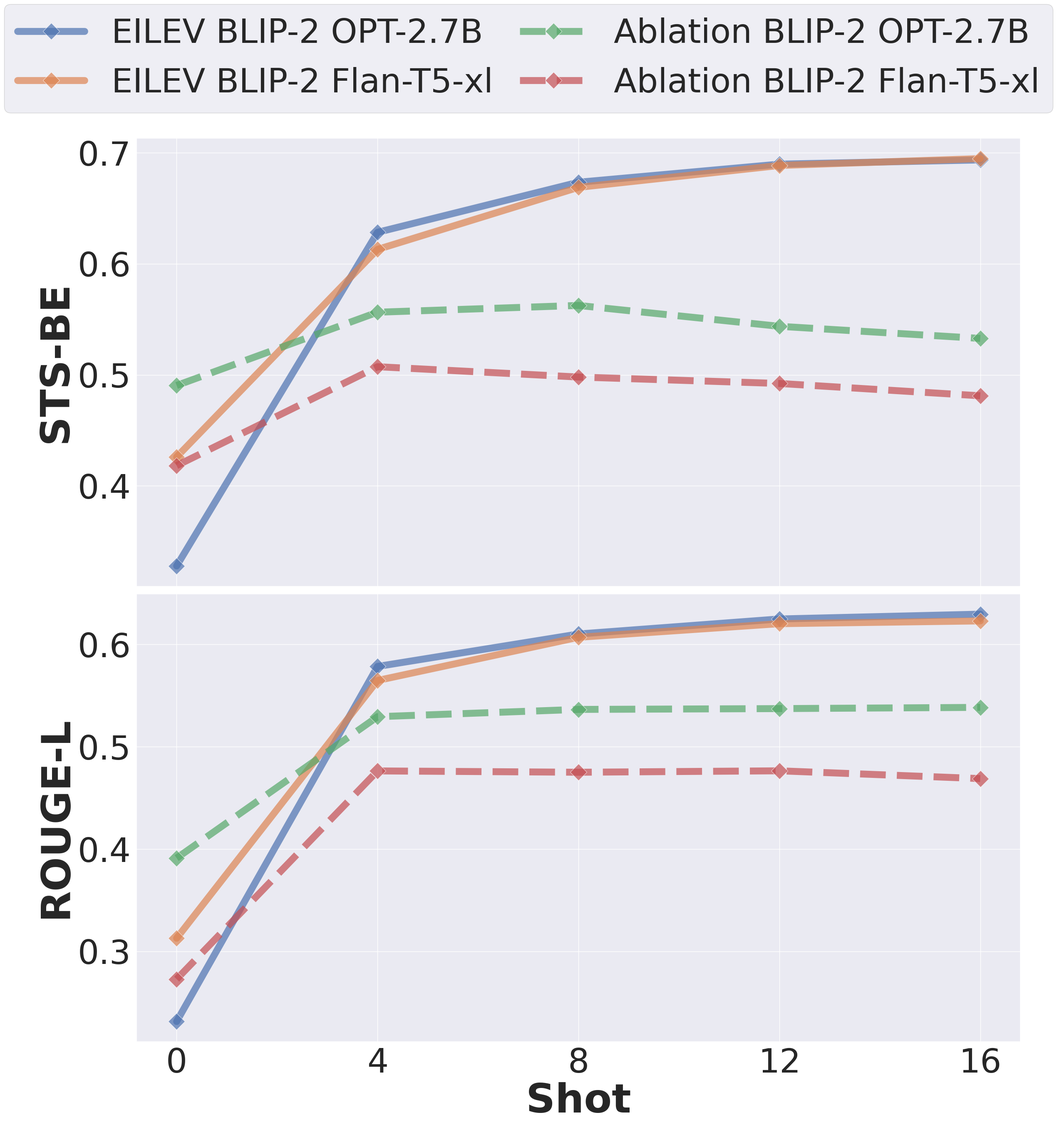
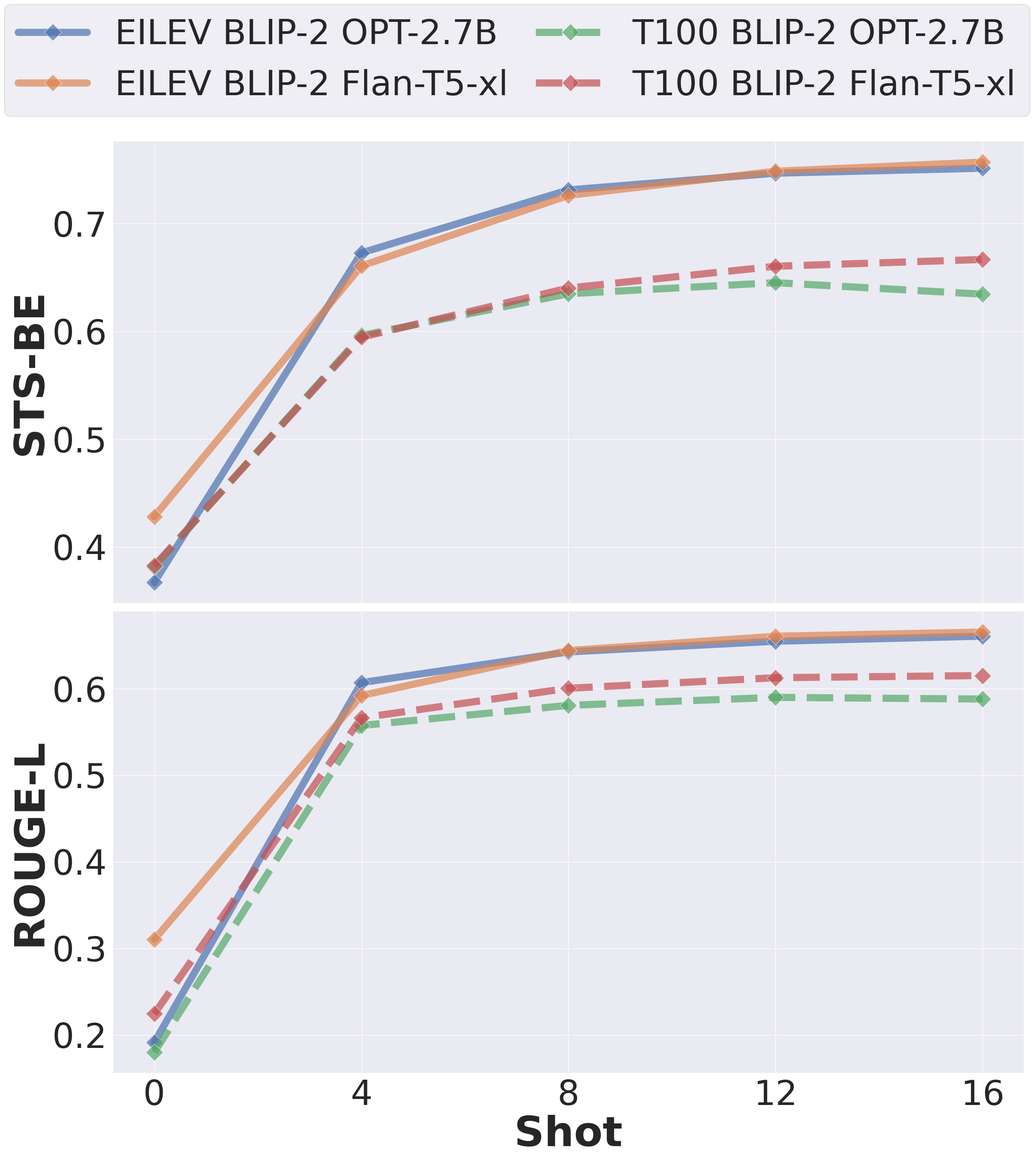
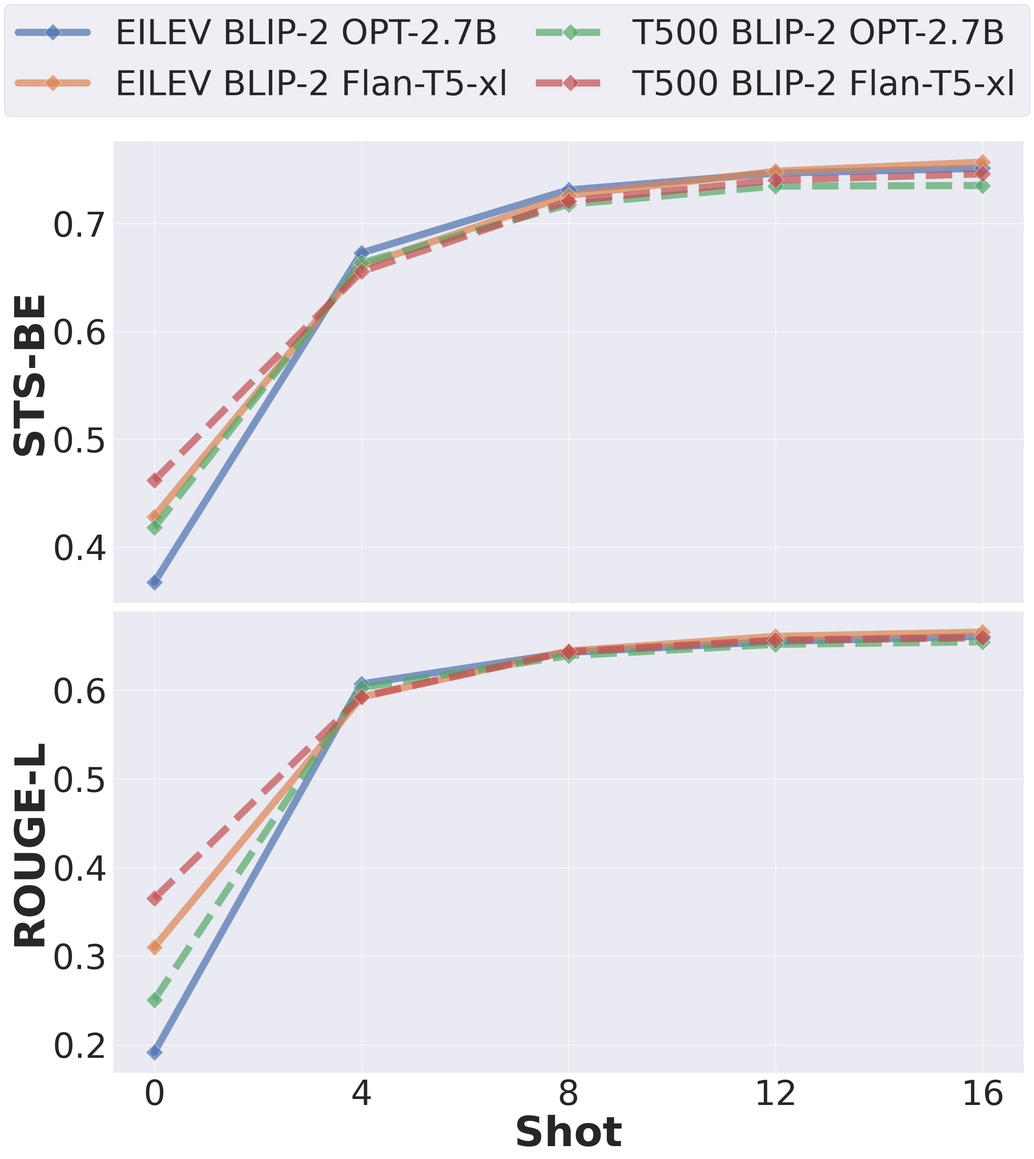
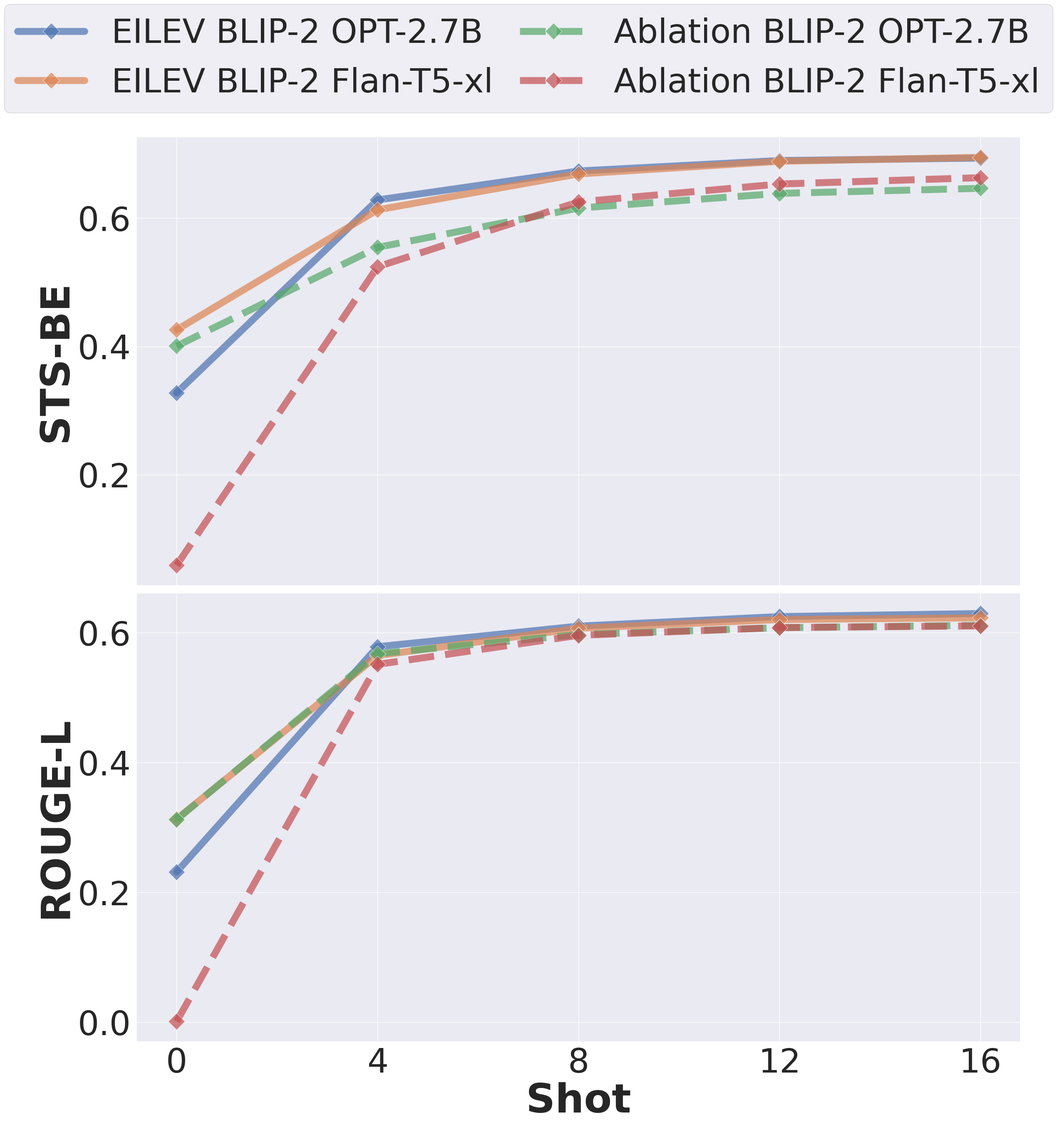

The script that saved these images, in order:
%matplotlib inline
import matplotlib.pyplot as plt
import seaborn as sns

metrics = ["STS-BE", "ROUGE-L"]


def draw_graphs(model_data, models, metrics, fig_name, shots, legend_ncol):
    sns.set_theme(style="darkgrid")
    plt.rcParams["font.family"] = "Caladea"
    fig, axes = plt.subplots(
        len(metrics), 1, figsize=(24, 12 * len(metrics)), sharex=True
    )

    # Iterate through each metric to create a subplot
    for i, metric in enumerate(metrics):
        if len(metrics) > 1:
            ax = axes[i]
        else:
            ax = axes
        ax.tick_params(axis="both", which="major", labelsize=58)
        for model_name in models:
            data = model_data[model_name]
            filtered_shot_idx = [
                i for i, shot in enumerate(data["meta"]["shots"]) if shot in shots
            ]
            kwargs = {}
            if "zorder" in data["meta"]:
                kwargs["zorder"] = data["meta"]["zorder"]
            label = f"{data['meta']['name'] if 'name' in data['meta'] else model_name}"
            sns.lineplot(
                x=[str(data["meta"]["shots"][i]) for i in filtered_shot_idx],
                y=[data[metric][i] for i in filtered_shot_idx],
                ax=ax,
                label=label,
                linestyle=data["meta"]["linestyle"],
                linewidth=12,
                marker="D",
                markersize=20,
                alpha=0.7,
                **kwargs,
            )
        if i == len(metrics) - 1:
            ax.set_xlabel("Shot", fontsize=70, fontweight="bold")
        ax.set_ylabel(metric, fontsize=70, fontweight="bold")
        ax.set_xticks(ticks=range(len(shots)), labels=[str(shot) for shot in shots])
        ax.grid(True)
        ax.get_legend().remove()

    handles, labels = ax.get_legend_handles_labels()
    fig.legend(
        handles,
        labels,
        loc="lower center",
        bbox_to_anchor=(0.5, 1),
        fontsize=58,
        ncol=legend_ncol,
        columnspacing=0.8,
    )

    # Adjust layout to prevent overlap
    plt.tight_layout()
    # bbox_inches="tight" ensures that all the visible content
    # is saved into the pdf file.
    plt.savefig(fig_name, bbox_inches="tight")
    plt.show()

shots = [0, 1, 2, 4, 8, 12, 16]
eilev_data = {
    "EILEV BLIP-2 OPT-2.7B": {
        "STS-CE": [0.2098, 0.4754, 0.4897, 0.5569, 0.612, 0.6312, 0.6363],
        "STS-BE": [0.3278, 0.5495, 0.571, 0.6284, 0.6735, 0.6898, 0.6936],
        "BERTScore-F1": [0.5234, 0.6305, 0.6399, 0.6463, 0.6543, 0.6539, 0.6529],
        "ROUGE-L": [0.2315, 0.5013, 0.5396, 0.5785, 0.6102, 0.6249, 0.6296],
        "BLEU": [0.008795, 0.1376, 0.2015, 0.2443, 0.2741, 0.2968, 0.3049],
        "meta": {"shots": shots, "linestyle": "-"},
    },
    "EILEV BLIP-2 Flan-T5-xl": {
        "STS-CE": [0.3552, 0.5039, 0.5176, 0.5539, 0.6089, 0.6276, 0.6349],
        "STS-BE": [0.426, 0.5697, 0.5812, 0.613, 0.6689, 0.6886, 0.6948],
        "BERTScore-F1": [-1.84, 0.6291, 0.6394, 0.6477, 0.6527, 0.6561, 0.6572],
        "ROUGE-L": [0.3129, 0.5032, 0.5322, 0.5648, 0.607, 0.6203, 0.623],
        "BLEU": [0.06718, 0.1507, 0.1992, 0.2373, 0.2834, 0.2931, 0.2913],
        "meta": {"shots": shots, "linestyle": "-"},
    },
}

bursty_ablation_data = {
    "Ablation BLIP-2 OPT-2.7B": {
        "STS-CE": [0.4019, 0.4934, 0.4871, 0.4791, 0.4932, 0.4794, 0.4726],
        "STS-BE": [0.4904, 0.5633, 0.5629, 0.5564, 0.5625, 0.5437, 0.5328],
        "BERTScore-F1": [0.5606, 0.6344, 0.6423, 0.6452, 0.6541, 0.658, 0.6562],
        "ROUGE-L": [0.3912, 0.5042, 0.5238, 0.5294, 0.5365, 0.5373, 0.5385],
        "BLEU": [0.07154, 0.1479, 0.1779, 0.1772, 0.1677, 0.1606, 0.1643],
        "meta": {"shots": shots, "linestyle": "--"},
    },
    "Ablation BLIP-2 Flan-T5-xl": {
        "STS-CE": [0.308, 0.4858, 0.4472, 0.4449, 0.4394, 0.4358, 0.4272],
        "STS-BE": [0.4182, 0.5578, 0.5125, 0.5073, 0.498, 0.4922, 0.4811],
        "BERTScore-F1": [-0.8935, 0.3246, -1.842, -1.935, -2.121, -2.084, -2.362],
        "ROUGE-L": [0.2729, 0.5152, 0.4741, 0.4764, 0.4751, 0.4765, 0.4689],
        "BLEU": [0.03092, 0.164, 0.1636, 0.1624, 0.1576, 0.1538, 0.146],
        "meta": {"shots": shots, "linestyle": "--"},
    },
}
models = [
    "EILEV BLIP-2 OPT-2.7B",
    "EILEV BLIP-2 Flan-T5-xl",
    "Ablation BLIP-2 OPT-2.7B",
    "Ablation BLIP-2 Flan-T5-xl",
]

draw_graphs(
    {**eilev_data, **bursty_ablation_data},
    models,
    metrics,
    "bursty-ablation.pdf",
    [0, 4, 8, 12, 16],
    2,
)

skewed_eilev_data = {
    "EILEV BLIP-2 OPT-2.7B": {
        "STS-CE": [0.222, 0.5117, 0.51, 0.5939, 0.6602, 0.6775, 0.6814],
        "STS-BE": [0.3672, 0.5864, 0.5978, 0.6727, 0.7311, 0.7466, 0.7512],
        "BERTScore-F1": [0.5451, 0.6229, 0.6323, 0.639, 0.6444, 0.6449, 0.6448],
        "ROUGE-L": [0.1916, 0.5245, 0.5601, 0.6069, 0.6424, 0.6547, 0.6606],
        "BLEU": [0.01493, 0.1183, 0.2028, 0.2526, 0.2888, 0.3037, 0.3145],
        "meta": {"shots": shots, "linestyle": "-"},
    },
    "EILEV BLIP-2 Flan-T5-xl": {
        "STS-CE": [0.3368, 0.5243, 0.5319, 0.5983, 0.6553, 0.6794, 0.6889],
        "STS-BE": [0.4282, 0.595, 0.6037, 0.6606, 0.726, 0.7484, 0.7569],
        "BERTScore-F1": [0.5189, 0.6147, 0.6184, 0.6258, 0.6347, 0.6396, 0.642],
        "ROUGE-L": [0.3103, 0.5236, 0.5448, 0.592, 0.644, 0.6605, 0.6653],
        "BLEU": [0.05684, 0.1503, 0.1947, 0.258, 0.3148, 0.3278, 0.3266],
        "meta": {"shots": shots, "linestyle": "-"},
    },
}
skewed_ablation_data = {
    "T100 BLIP-2 OPT-2.7B": {
        "STS-CE": [0.2118, 0.4958, 0.4682, 0.5153, 0.5623, 0.5765, 0.5643],
        "STS-BE": [0.3817, 0.5728, 0.5564, 0.5961, 0.6348, 0.6451, 0.6344],
        "BERTScore-F1": [0.5512, 0.6255, 0.6386, 0.6444, 0.6516, 0.6535, 0.6549],
        "ROUGE-L": [0.18, 0.5134, 0.5329, 0.5574, 0.5807, 0.5899, 0.588],
        "BLEU": [0.007519, 0.1243, 0.1654, 0.1842, 0.2059, 0.2184, 0.2175],
        "meta": {"shots": shots, "linestyle": "--"},
    },
    "T100 BLIP-2 Flan-T5-xl": {
        "STS-CE": [0.2485, 0.4929, 0.4881, 0.517, 0.5625, 0.5845, 0.5917],
        "STS-BE": [0.3826, 0.5686, 0.5672, 0.5945, 0.6401, 0.6603, 0.6666],
        "BERTScore-F1": [0.4717, 0.622, 0.6329, 0.6319, 0.5809, 0.491, 0.3668],
        "ROUGE-L": [0.2245, 0.5222, 0.5396, 0.5663, 0.6004, 0.6126, 0.6151],
        "BLEU": [0.0309, 0.1564, 0.185, 0.2212, 0.2615, 0.2736, 0.2757],
        "meta": {"shots": shots, "linestyle": "--"},
    },
}
models = [
    "EILEV BLIP-2 OPT-2.7B",
    "EILEV BLIP-2 Flan-T5-xl",
    "T100 BLIP-2 OPT-2.7B",
    "T100 BLIP-2 Flan-T5-xl",
]

draw_graphs(
    {**skewed_eilev_data, **skewed_ablation_data},
    models,
    metrics,
    "skewed-t100-ablation.pdf",
    [0, 4, 8, 12, 16],
    2,
)

skewed_ablation_data = {
    "T500 BLIP-2 OPT-2.7B": {
        "STS-CE": [0.3136, 0.5058, 0.5086, 0.584, 0.6448, 0.6634, 0.6635],
        "STS-BE": [0.4181, 0.5807, 0.5952, 0.6633, 0.7177, 0.7346, 0.7352],
        "BERTScore-F1": [0.3434, 0.6046, 0.6316, 0.6384, 0.644, 0.6445, 0.6431],
        "ROUGE-L": [0.2508, 0.5095, 0.5556, 0.6027, 0.6387, 0.6515, 0.6543],
        "BLEU": [0.02951, 0.1266, 0.2012, 0.2551, 0.2948, 0.3161, 0.3247],
        "meta": {"shots": shots, "linestyle": "--"},
    },
    "T500 BLIP-2 Flan-T5-xl": {
        "STS-CE": [0.3934, 0.5232, 0.5302, 0.5815, 0.6482, 0.6694, 0.6761],
        "STS-BE": [0.4617, 0.5957, 0.6051, 0.6554, 0.7207, 0.7402, 0.746],
        "BERTScore-F1": [0.2386, 0.6129, 0.6165, 0.6273, 0.6378, 0.639, 0.6263],
        "ROUGE-L": [0.3651, 0.5258, 0.5493, 0.5925, 0.6432, 0.6562, 0.6589],
        "BLEU": [0.07617, 0.1538, 0.2025, 0.2591, 0.312, 0.3184, 0.3147],
        "meta": {"shots": shots, "linestyle": "--"},
    },
}
models = [
    "EILEV BLIP-2 OPT-2.7B",
    "EILEV BLIP-2 Flan-T5-xl",
    "T500 BLIP-2 OPT-2.7B",
    "T500 BLIP-2 Flan-T5-xl",
]

draw_graphs(
    {**skewed_eilev_data, **skewed_ablation_data},
    models,
    metrics,
    "skewed-t500-ablation.pdf",
    [0, 4, 8, 12, 16],
    2,
)

dynamic_ablation_data = {
    "Ablation BLIP-2 OPT-2.7B": {
        "STS-CE": [0.3197, 0.4552, 0.4243, 0.4929, 0.5562, 0.5785, 0.5855],
        "STS-BE": [0.4007, 0.5234, 0.5013, 0.5545, 0.6157, 0.6386, 0.6465],
        "BERTScore-F1": [0.4286, 0.6368, 0.6455, 0.6516, 0.6588, 0.6645, 0.667],
        "ROUGE-L": [0.3123, 0.4956, 0.5285, 0.5678, 0.5972, 0.6078, 0.6114],
        "BLEU": [0, 0.1335, 0.1905, 0.22, 0.246, 0.2544, 0.258],
        "meta": {"shots": shots, "linestyle": "--"},
    },
    "Ablation BLIP-2 Flan-T5-xl": {
        "STS-CE": [0.0157, 0.4336, 0.3944, 0.4957, 0.5772, 0.5973, 0.6035],
        "STS-BE": [0.05909, 0.4901, 0.4432, 0.5243, 0.6253, 0.6532, 0.6631],
        "BERTScore-F1": [-12.057, 0.5963, 0.6317, 0.6395, 0.6552, 0.6617, 0.6649],
        "ROUGE-L": [0.001129, 0.4749, 0.5072, 0.5513, 0.596, 0.608, 0.6105],
        "BLEU": [0, 0.1292, 0.1435, 0.1928, 0.2585, 0.2785, 0.2852],
        "meta": {"shots": shots, "linestyle": "--"},
    },
}

models = [
    "EILEV BLIP-2 OPT-2.7B",
    "EILEV BLIP-2 Flan-T5-xl",
    "Ablation BLIP-2 OPT-2.7B",
    "Ablation BLIP-2 Flan-T5-xl",
]
draw_graphs(
    {**eilev_data, **dynamic_ablation_data},
    models,
    metrics,
    "dynamic-ablation.pdf",
    [0, 4, 8, 12, 16],
    2,
)
